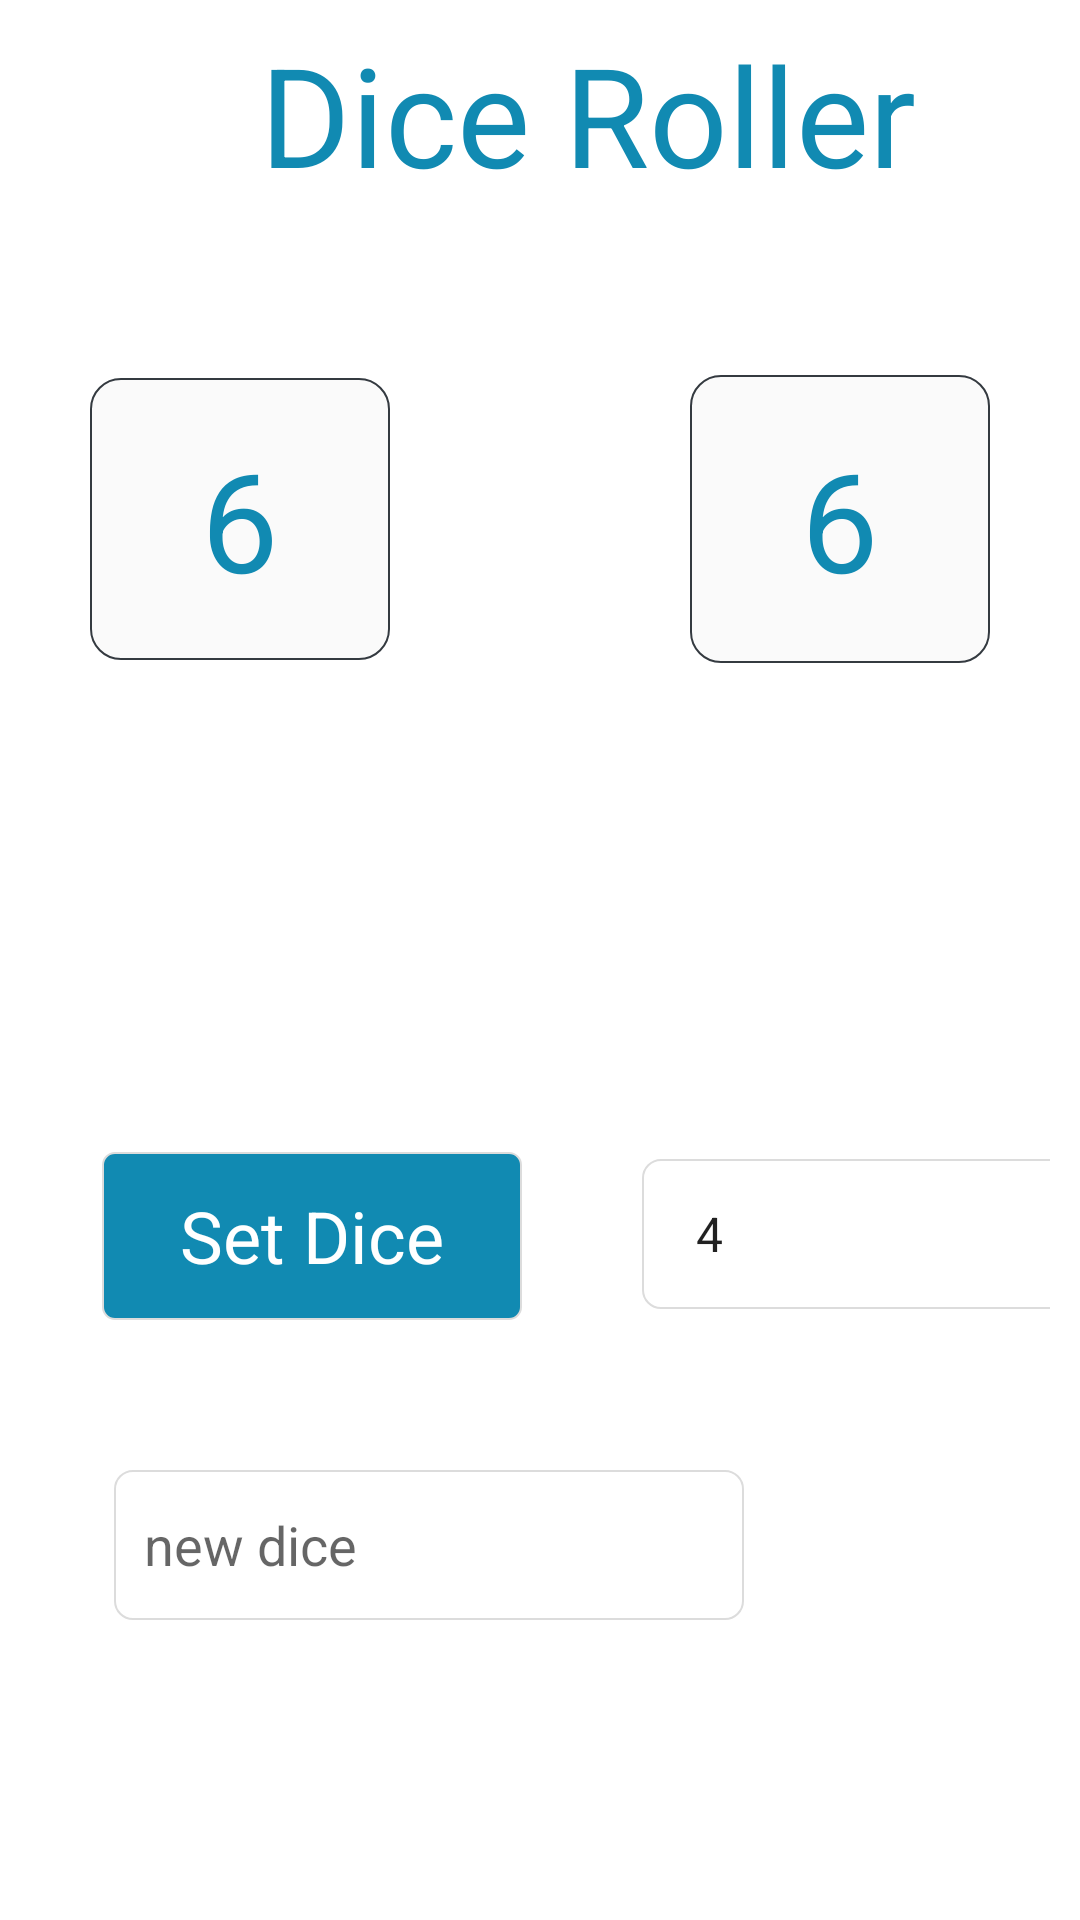

The Android layout XML behind this screen, and the referenced resources:
<!-- AndroidManifest.xml: application theme Theme.DiceRoller -->
<!-- res/layout/activity_main.xml -->
<?xml version="1.0" encoding="utf-8"?>
<androidx.constraintlayout.widget.ConstraintLayout xmlns:android="http://schemas.android.com/apk/res/android"
    xmlns:app="http://schemas.android.com/apk/res-auto"
    xmlns:tools="http://schemas.android.com/tools"
    android:layout_width="match_parent"
    android:layout_height="match_parent"
    tools:context=".MainActivity">
    
    <LinearLayout
        android:id="@+id/diceView"
        android:orientation="vertical"
        android:layout_width="match_parent"
        android:layout_height="270dp"
        tools:layout_editor_absoluteX="1dp"
        tools:ignore="MissingConstraints">
        
        <TextView
            android:id="@+id/appName"
            style="@style/myTextViewStyle.Logo"
            android:text="@string/dice_roller"
            tools:layout_editor_absoluteX="77dp"
            tools:layout_editor_absoluteY="0dp" />
        
        <LinearLayout
            android:layout_width="match_parent"
            android:layout_height="match_parent"
            android:gravity="center"
            android:orientation="horizontal">

            <TextView
                android:id="@+id/roll1Text"
                style="@style/myTextViewStyle"
                android:layout_height="94dp"
                android:layout_marginEnd="100dp"
                android:background="@drawable/shape_dice_frame"
                android:text="@string/_6"
                tools:layout_editor_absoluteX="77dp"
                tools:layout_editor_absoluteY="121dp" />

            <TextView
                android:id="@+id/roll2Text"
                style="@style/myTextViewStyle"
                android:layout_height="96dp"
                android:background="@drawable/shape_dice_frame"
                android:text="@string/_6"
                tools:layout_editor_absoluteX="261dp"
                tools:layout_editor_absoluteY="121dp" />

        </LinearLayout>

    </LinearLayout>
    
    <LinearLayout
        android:id="@+id/linearLayout"
        android:layout_width="match_parent"
        android:layout_height="100dp"
        android:orientation="horizontal"
        app:layout_constraintTop_toBottomOf="@+id/diceView"
        tools:layout_editor_absoluteX="1dp">

        <Button
            android:id="@+id/rollOnceButton"
            style="@style/myButtonStyle"
            android:layout_marginHorizontal="34dp"
            android:layout_marginTop="10dp"
            android:text="@string/roll_once"
            tools:layout_editor_absoluteX="80dp"
            tools:layout_editor_absoluteY="440dp" />

        <Button
            android:id="@+id/rollTwiceButton"
            style="@style/myButtonStyle"
            android:layout_marginStart="10dp"
            android:layout_marginTop="10dp"
            android:text="@string/roll_twice"
            tools:layout_editor_absoluteX="83dp"
            tools:layout_editor_absoluteY="440dp" />
    </LinearLayout>
    
    <LinearLayout
        android:id="@+id/linearLayout2"
        android:layout_width="match_parent"
        android:layout_height="100dp"
        android:orientation="horizontal"
        android:paddingHorizontal="10dp"
        app:layout_constraintTop_toBottomOf="@+id/linearLayout"
        tools:layout_editor_absoluteX="1dp">

        <TextView
            android:id="@+id/setDice"
            style="@style/myTextViewStyle.title"
            android:text="@string/set_dice"
            android:layout_marginTop="14dp"
            tools:layout_editor_absoluteX="261dp"
            tools:layout_editor_absoluteY="121dp" />

        <Spinner
            android:id="@+id/diceSpinner"
            android:background="@drawable/shape_wihte_frame"
            android:textColor="@color/blue"
            android:textSize="24sp"
            android:layout_marginStart="40dp"
            android:layout_width="150dp"
            android:layout_height="50dp"
            android:layout_marginTop="10dp"
            android:entries="@array/dices"
            android:overlapAnchor="false"
            android:spinnerMode="dropdown" />

    </LinearLayout>
    
    <LinearLayout
        android:layout_width="match_parent"
        android:layout_height="100dp"
        android:orientation="horizontal"
        android:paddingHorizontal="30dp"
        app:layout_constraintTop_toBottomOf="@+id/linearLayout2"
        tools:layout_editor_absoluteX="1dp">

        <EditText
            android:id="@+id/addDiceEdit"
            style="@style/myEditStyle"
            android:layout_width="wrap_content"
            android:layout_height="50dp"
            android:layout_marginTop="20dp"
            android:layout_marginStart="8dp"
            android:background="@drawable/shape_wihte_frame"
            android:ems="10"
            android:inputType="number"
            android:hint="@string/new_dice"
            tools:ignore="LabelFor"
            android:autofillHints="" />

        <Button
            android:id="@+id/addRoll"
            style="@style/myButtonStyle.add"
            android:text="@string/add"
            tools:layout_editor_absoluteX="83dp"
            tools:layout_editor_absoluteY="440dp" />

    </LinearLayout>

</androidx.constraintlayout.widget.ConstraintLayout>
<!-- resources referenced by this layout -->
<resources>
  <string-array name="dices">
          <item>4</item>
          <item>6</item>
          <item>8</item>
          <item>12</item>
      </string-array>
  <color name="blue">#118ab2</color>
  <!-- drawable shape_wihte_frame (drawable) -->
  <?xml version="1.0" encoding="utf-8"?>
  <shape xmlns:android="http://schemas.android.com/apk/res/android"
      android:shape="rectangle" >
  
      <solid android:color="#ffffff" />
  
      <stroke
          android:width="0.5dip"
          android:color="#DCDCDC" />
  
      <padding
          android:bottom="10dp"
          android:left="10dp"
          android:right="10dp"
          android:top="10dp" />
  
      <corners android:radius="6dp" />
  
  </shape>
  <string name="_6">6</string>
  <string name="add">Add</string>
  <string name="dice_roller">Dice Roller</string>
  <string name="new_dice">new dice</string>
  <string name="roll_once">Roll Once</string>
  <string name="roll_twice">Roll Twice</string>
  <string name="set_dice">Set Dice</string>
  <style name="myButtonStyle" parent="Widget.MaterialComponents.Button">
          <item name="android:backgroundTint">@color/yellow</item>
          <item name="rippleColor">@color/red</item>
          <item name="android:layout_height">72dp</item>
          <item name="android:layout_width">wrap_content</item>
          <item name="android:textSize">18sp</item>
      </style>
  <style name="myButtonStyle.add">
          <item name="android:backgroundTint">@color/blue</item>
          <item name="rippleColor">@color/dark_blue</item>
          <item name="android:layout_height">60dp</item>
          <item name="android:textSize">20sp</item>
          <item name="android:layout_marginStart">20dp</item>
          <item name="android:layout_marginTop">20dp</item>
      </style>
  <style name="myEditStyle" parent="Widget.AppCompat.EditText">
          <item name="android:textColor">@color/blue</item>
      </style>
  <style name="myTextViewStyle" parent="Widget.AppCompat.TextView">
          <item name="android:textSize">46sp</item>
          <item name="android:textColor">@color/blue</item>
          <item name="android:layout_width">100dp</item>
          <item name="android:layout_height">67dp</item>
          <item name="android:gravity">center</item>
  
      </style>
  <style name="myTextViewStyle.Logo">
          <item name="android:textSize">46sp</item>
          <item name="android:textColor">@color/blue</item>
          <item name="android:layout_height">76dp</item>
          <item name="android:layout_width">256dp</item>
          <item name="android:layout_marginHorizontal">68dp</item>
      </style>
  <style name="myTextViewStyle.title">
          <item name="android:textSize">24sp</item>
          <item name="android:textColor">@color/white</item>
          <item name="android:background">@drawable/shape_title_frame</item>
          <item name="android:layout_height">56dp</item>
          <item name="android:layout_width">140dp</item>
          <item name="android:layout_marginStart">24dp</item>
          <item name="android:layout_marginTop">10dp</item>
      </style>
  <color name="light_smoke">#fafafa</color>
  <color name="dark_1">#343a40</color>
  <color name="yellow">#ffd166</color>
  <color name="red">#ef476f</color>
  <color name="dark_blue">#073b4c</color>
  <color name="white">#FFFFFFFF</color>
  <!-- drawable shape_title_frame (drawable) -->
  <?xml version="1.0" encoding="utf-8"?>
  <shape xmlns:android="http://schemas.android.com/apk/res/android"
      android:shape="rectangle" >
  
      <solid android:color="@color/blue" />
  
      <stroke
          android:width="0.5dip"
          android:color="#DCDCDC" />
  
      <padding
          android:bottom="10dp"
          android:left="10dp"
          android:right="10dp"
          android:top="10dp" />
  
      <corners android:radius="4dp" />
  
  </shape>
</resources>
